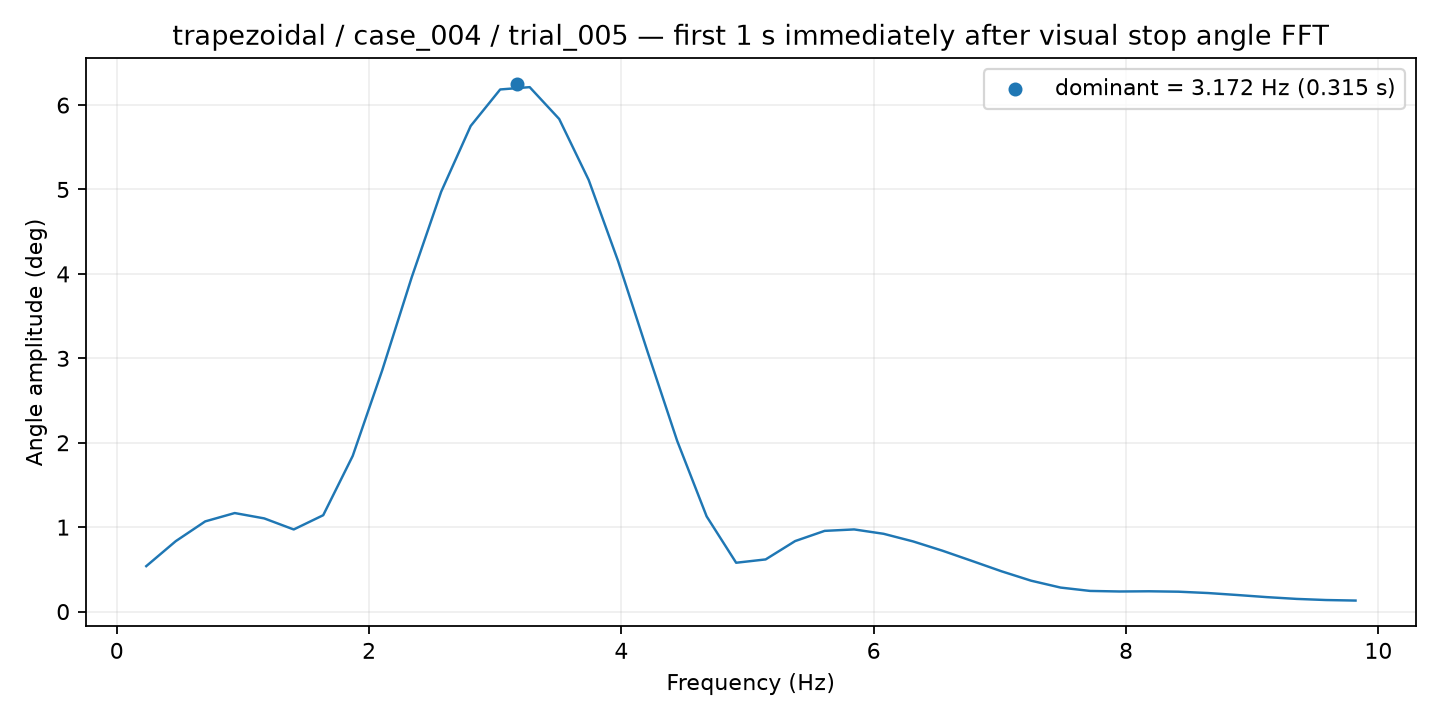

The file beside this chart, header and first rows:
frequency_hz, amplitude_deg
0.2338, 0.5382
0.4676, 0.8341
0.7014, 1.068
0.9352, 1.167
1.169, 1.104
1.403, 0.9728
1.637, 1.142
1.87, 1.844
2.104, 2.858
2.338, 3.96
2.572, 4.974
2.805, 5.753
3.039, 6.185
3.273, 6.212
3.507, 5.836
3.741, 5.113
3.974, 4.15
4.208, 3.075
4.442, 2.023
4.676, 1.128
4.91, 0.5785
5.143, 0.6179
5.377, 0.8352
5.611, 0.956
5.845, 0.9733
6.078, 0.9214
6.312, 0.8311
6.546, 0.7206
6.78, 0.5995
7.014, 0.4769
7.247, 0.366
7.481, 0.2844
7.715, 0.2447
7.949, 0.238
8.183, 0.2404
8.416, 0.2356
8.65, 0.2197
8.884, 0.1962
9.118, 0.1711
9.352, 0.1502
9.585, 0.1369
9.819, 0.1305
